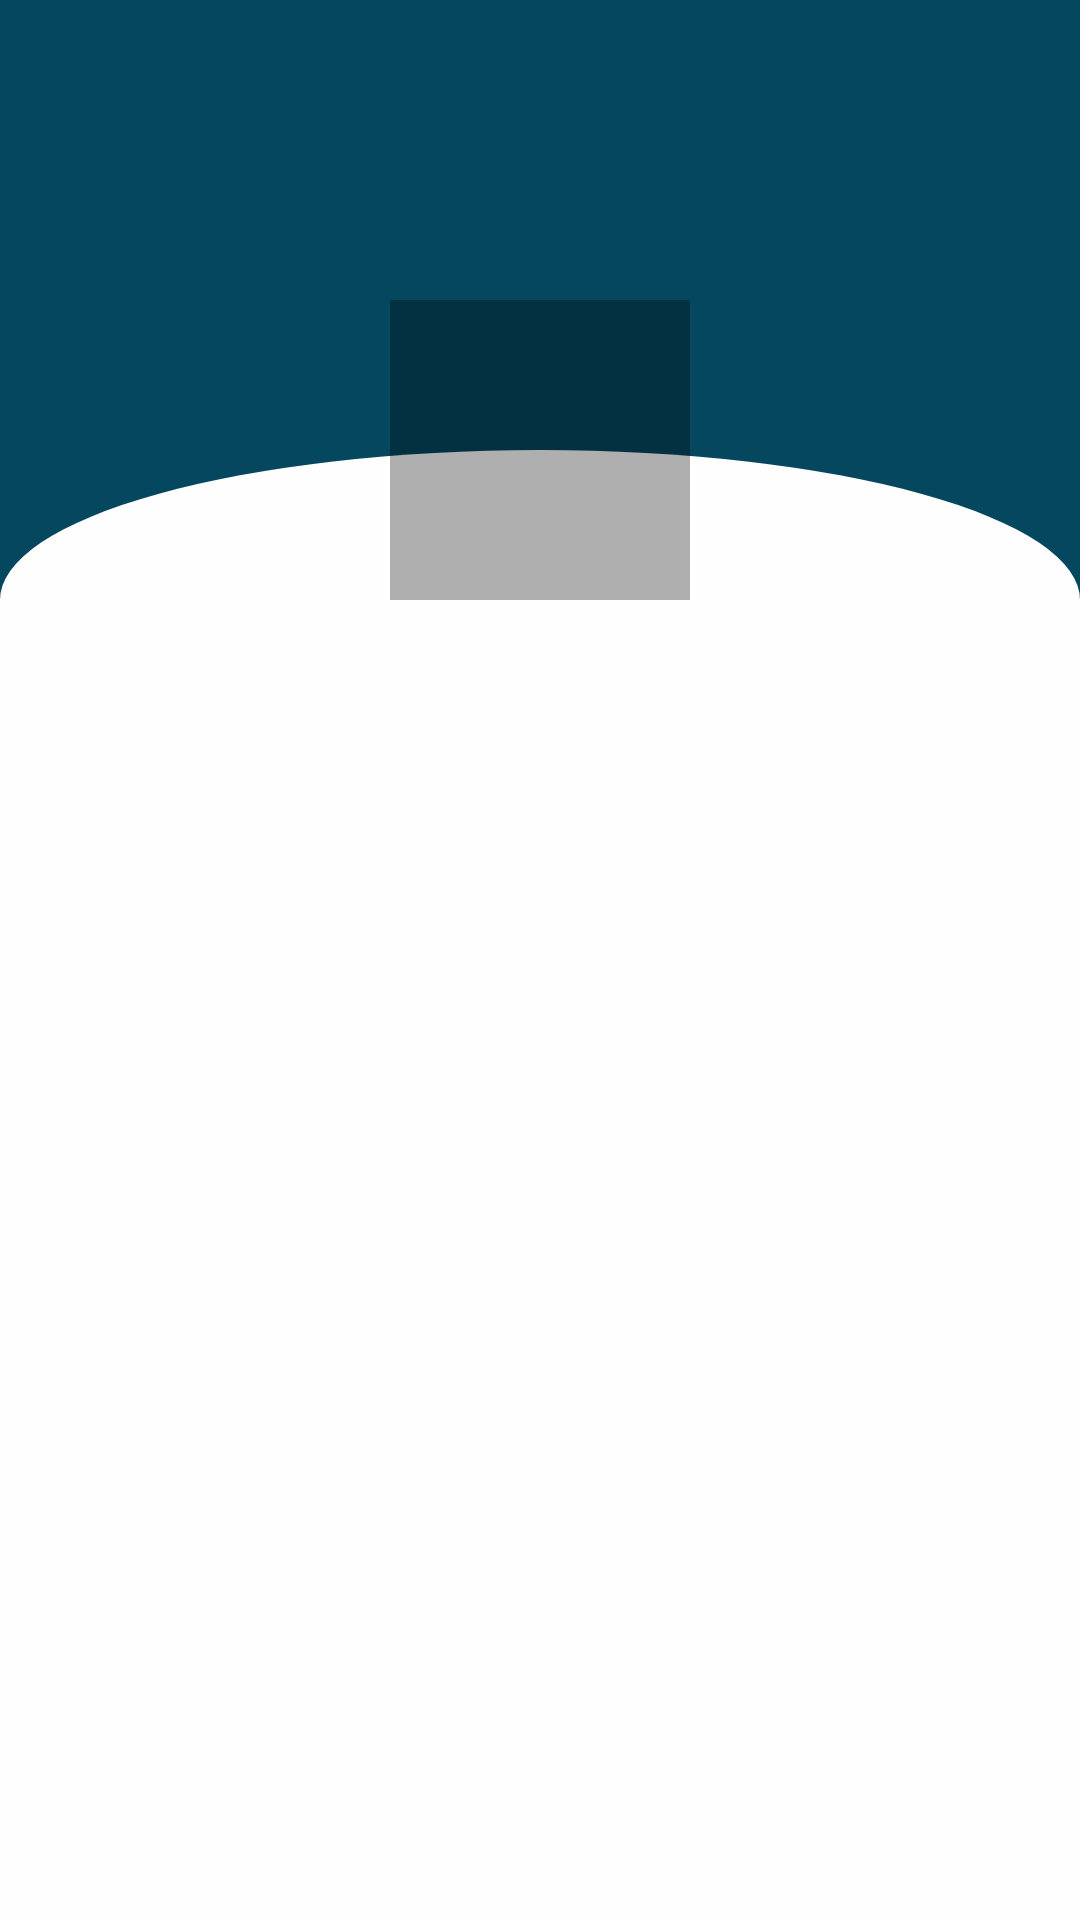

Produce the Android XML layout that renders to this screen, including the resource entries it uses.
<!-- AndroidManifest.xml: application theme AppTheme -->
<!-- res/layout/activity_shape_drawable.xml -->
<?xml version="1.0" encoding="utf-8"?>
<RelativeLayout xmlns:android="http://schemas.android.com/apk/res/android"
    android:layout_width="match_parent"
    android:layout_height="match_parent"
    android:background="#fefefe">

    <RelativeLayout
        android:layout_width="match_parent"
        android:layout_height="200dp"
        android:background="@color/colorPrimary"></RelativeLayout>

    <ImageView
        android:layout_width="match_parent"
        android:layout_height="100dp"
        android:layout_marginTop="150dp"
        android:src="@drawable/oval" />

    <ImageView
        android:layout_width="100dp"
        android:layout_height="100dp"
        android:layout_centerHorizontal="true"
        android:layout_marginTop="100dp"
        android:background="@color/colorAccent" />

</RelativeLayout>
<!-- resources referenced by this layout -->
<resources>
  <color name="colorAccent">#50000000</color>
  <color name="colorPrimary">#064760</color>
  <!-- drawable oval (drawable) -->
  <?xml version="1.0" encoding="utf-8"?>
  <selector xmlns:android="http://schemas.android.com/apk/res/android">
  
      <item>
          <shape android:shape="oval">
              <solid android:color="#fefefe" />
          </shape>
      </item>
  
  </selector>
  <style name="AppTheme" parent="Theme.AppCompat.Light.DarkActionBar">
          
          <item name="colorPrimary">@color/colorPrimary</item>
          <item name="colorPrimaryDark">@color/colorPrimaryDark</item>
          <item name="colorAccent">@color/colorAccent</item>
          
          <item name="actionOverflowMenuStyle">@style/OverflowMenu</item>
      </style>
  <color name="colorPrimaryDark">#90064760</color>
  <style name="OverflowMenu" parent="Widget.AppCompat.PopupMenu.Overflow">
          <item name="overlapAnchor">true</item>
          <item name="android:dropDownHorizontalOffset">?attr/actionBarSize</item>
      </style>
</resources>
